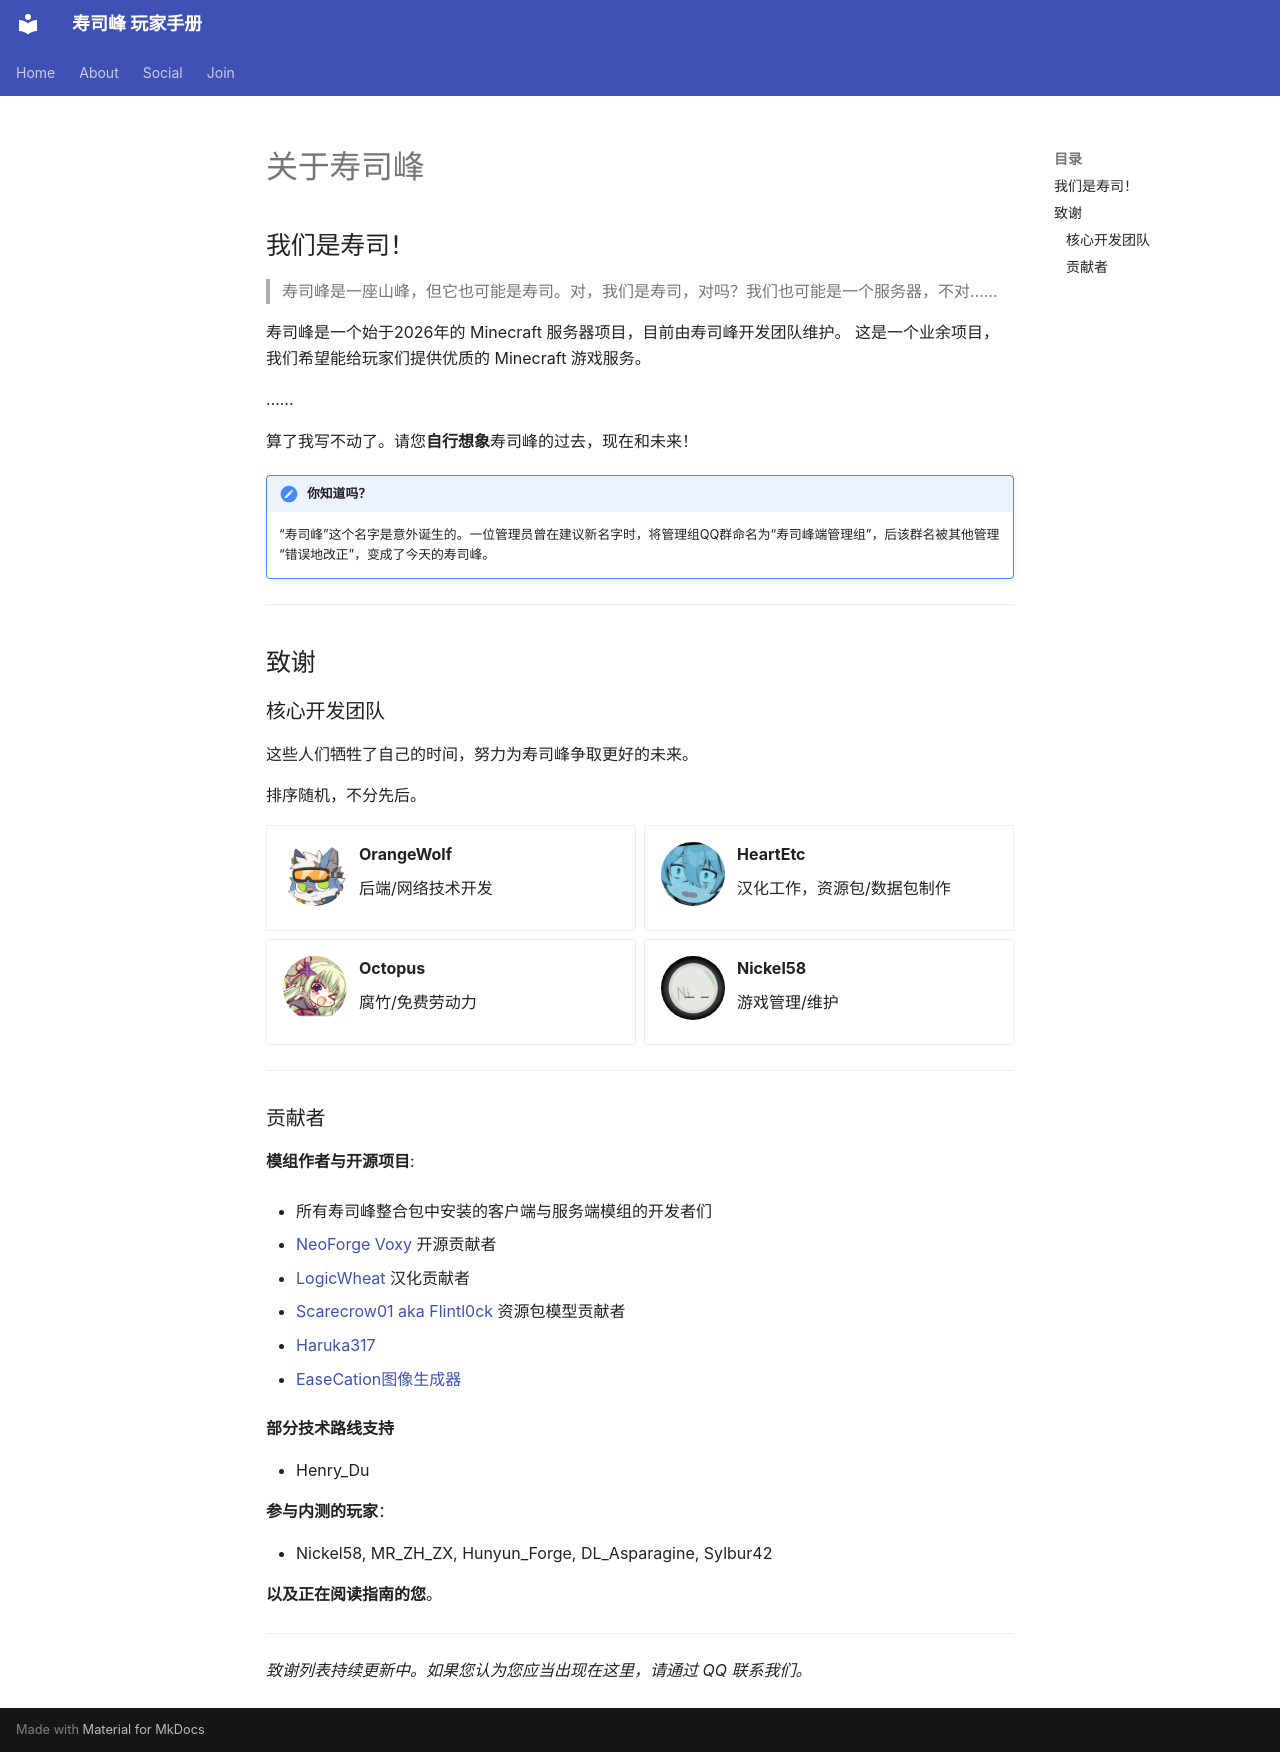

repository: HeartEtc/sushimc-docs · page: zh-CN/about/index.html · generator: mkdocs

# 关于寿司峰

## 我们是寿司！

> 寿司峰是一座山峰，但它也可能是寿司。对，我们是寿司，对吗？我们也可能是一个服务器，不对……

寿司峰是一个始于2026年的 Minecraft 服务器项目，目前由寿司峰开发团队维护。
这是一个业余项目，我们希望能给玩家们提供优质的 Minecraft 游戏服务。

……

算了我写不动了。请您**自行想象**寿司峰的过去，现在和未来！

!!! note "你知道吗？"
    “寿司峰”这个名字是意外诞生的。一位管理员曾在建议新名字时，将管理组QQ群命名为“寿司峰端管理组”，后该群名被其他管理“错误地改正”，变成了今天的寿司峰。

---

## 致谢
### 核心开发团队

这些人们牺牲了自己的时间，努力为寿司峰争取更好的未来。

排序随机，不分先后。

<div class="grid cards" markdown>

- **OrangeWolf**
    ![avatar](/images/avatars/orange.jpg){: style="height:64px;width:64px;border-radius:50%;float:left;margin-right:12px;margin-bottom:8px;" }
    
    后端/网络技术开发

- **HeartEtc**
    ![avatar](/images/avatars/heartetc.jpg){: style="height:64px;width:64px;border-radius:50%;float:left;margin-right:12px;margin-bottom:8px;" }
    
    汉化工作，资源包/数据包制作

- **Octopus**
    ![avatar](/images/avatars/octopus.jpg){: style="height:64px;width:64px;border-radius:50%;float:left;margin-right:12px;margin-bottom:8px;" }
    
    腐竹/免费劳动力
    
- **Nickel58**
    ![avatar](/images/avatars/nickel58.jpg){: style="height:64px;width:64px;border-radius:50%;float:left;margin-right:12px;margin-bottom:8px;" }
    
    游戏管理/维护

</div>

---

### 贡献者

**模组作者与开源项目**:

* 所有寿司峰整合包中安装的客户端与服务端模组的开发者们

* [NeoForge Voxy](https://github.com/JohnSnow14284) 开源贡献者

* [LogicWheat](https://b23.tv/q8IV91S) 汉化贡献者

* [Scarecrow01 aka Flintl0ck](https://www.curseforge.com/members/flintl0ck/projects) 资源包模型贡献者

* [Haruka317](https://center.mcmod.cn/626183/)

* [EaseCation图像生成器](https://github.com/EaseCation/cube-3d-text)

**部分技术路线支持**

* Henry_Du

**参与内测的玩家**：

* Nickel58, MR_ZH_ZX, Hunyun_Forge, DL_Asparagine, Sylbur42

**以及正在阅读指南的您**。

---

*致谢列表持续更新中。如果您认为您应当出现在这里，请通过 QQ 联系我们。*
